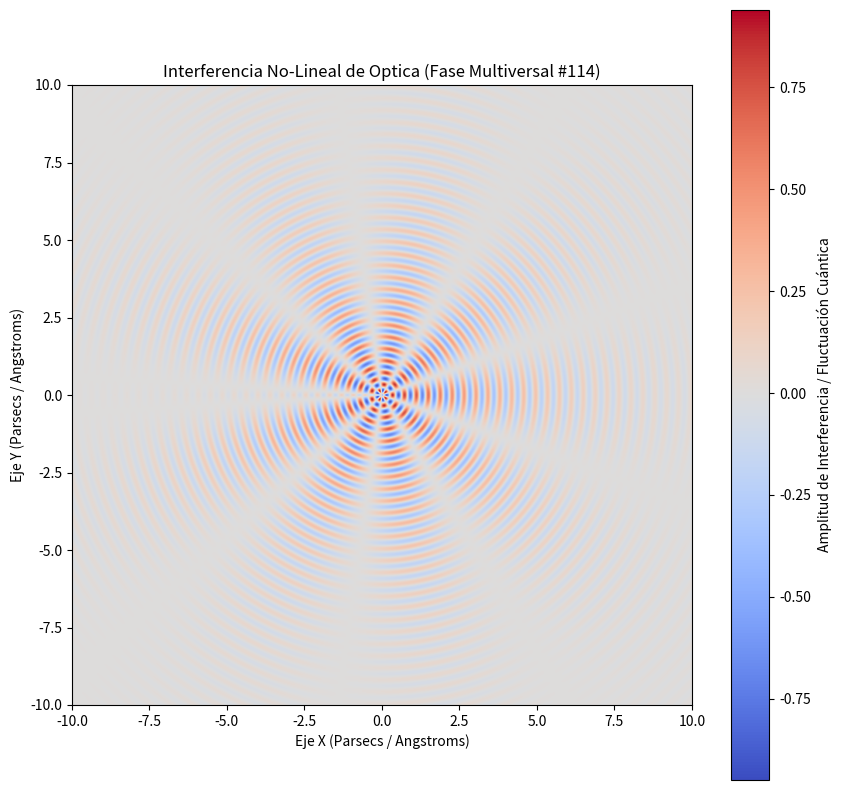

Reproduce this figure in Python.
%matplotlib inline
# Simulación Multiversal: Optica - Variante 114
import numpy as np
import matplotlib.pyplot as plt

# Parámetros Físicos No-Lineales
omega_1 = 16.318
omega_2 = 4.587
lambda_decay = 0.302
phase_shift = 2.22

x = np.linspace(-10, 10, 800)
y = np.linspace(-10, 10, 800)
X, Y = np.meshgrid(x, y)

# Dinámica de Fluidos / Campos Tensor-Escalares (Fase Multiversal)
R = np.sqrt(X**2 + Y**2) + 1e-5
Z = (np.sin(omega_1 * R + phase_shift) * np.cos(omega_2 * np.arctan2(Y, X))) * np.exp(-lambda_decay * R)

plt.figure(figsize=(10, 10))
plt.imshow(Z, cmap='coolwarm', extent=[-10, 10, -10, 10], origin='lower')
plt.colorbar(label='Amplitud de Interferencia / Fluctuación Cuántica')
plt.title(r'Interferencia No-Lineal de Optica (Fase Multiversal #114)')
plt.xlabel('Eje X (Parsecs / Angstroms)')
plt.ylabel('Eje Y (Parsecs / Angstroms)')
plt.show()
